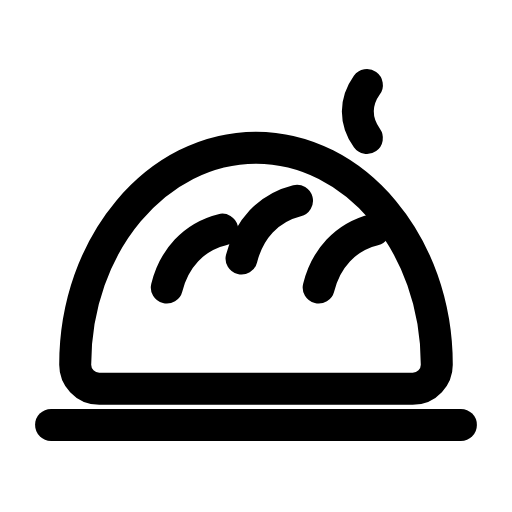
t = 0.00 s
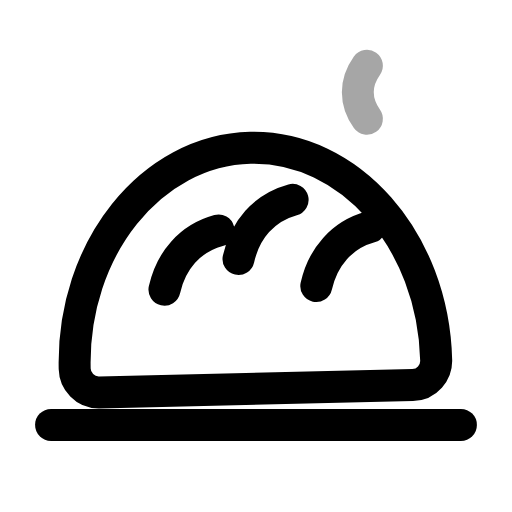
t = 0.29 s
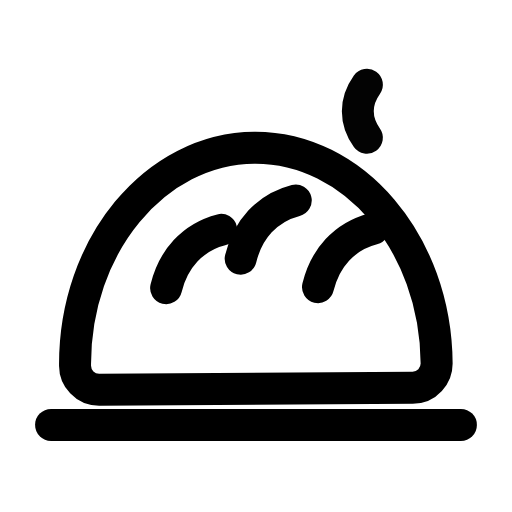
t = 0.55 s
t = 0.80 s: frame unchanged from t = 0.00 s, image omitted
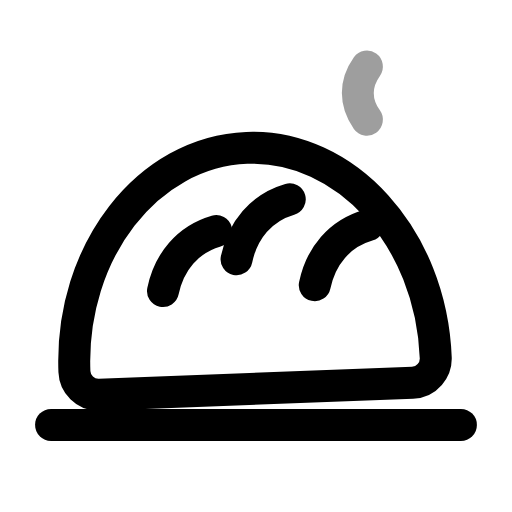
t = 1.12 s
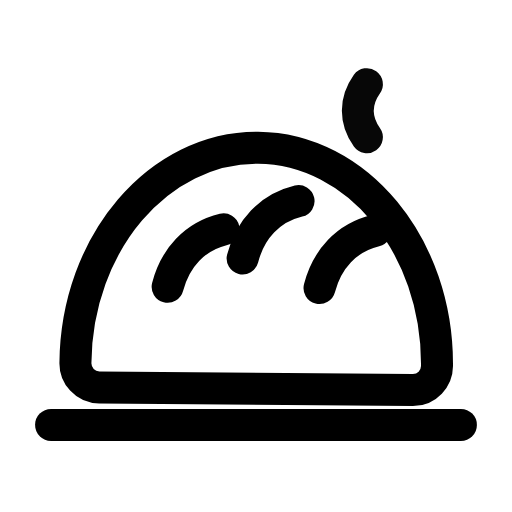
t = 1.37 s

The animated SVG that drew these frames (rendered in a browser with its animation timeline set to each time). Animation: 3 SMIL elements (animate=1,animateTransform=2); one cycle of 1.65 s, repeats indefinitely.

<svg xmlns="http://www.w3.org/2000/svg" width="24" height="24" viewBox="0 0 24 24" fill="none"><g transform="translate(-1.56 -0.987) scale(1.13)"><g><animateTransform attributeName="transform" type="rotate" values="0 12 17;2.8 12 17;-2.2 12 17;0 12 17;0 12 17;-2.2 12 17;2.8 12 17;0 12 17;0 12 17" keyTimes="0;0.135;0.2925;0.45;0.6;0.705;0.81;0.9;1" dur="1.65s" repeatCount="indefinite" calcMode="spline" keySplines="0.16 1 0.3 1;0.16 1 0.3 1;0.16 1 0.3 1;0.16 1 0.3 1;0.16 1 0.3 1;0.16 1 0.3 1;0.16 1 0.3 1;0.16 1 0.3 1"/><path stroke="currentColor" stroke-width="1.327" stroke-linecap="round" stroke-linejoin="round" fill="none" d="M4.5 16C4.5 11 7.9 7 12 7S19.5 11 19.5 16C19.5 16.5 19.1 17 18.5 17L5.5 17C4.9 17 4.5 16.5 4.5 16Z"></path><path stroke="currentColor" stroke-width="1.327" stroke-linecap="round" stroke-linejoin="round" fill="none" d="M8.3 12.8C8.6 11.6 9.4 10.7 10.6 10.4"></path><path stroke="currentColor" stroke-width="1.327" stroke-linecap="round" stroke-linejoin="round" fill="none" d="M11.4 11.6C11.7 10.4 12.5 9.5 13.7 9.2"></path><path stroke="currentColor" stroke-width="1.327" stroke-linecap="round" stroke-linejoin="round" fill="none" d="M14.6 12.8C14.9 11.6 15.7 10.7 16.9 10.4"></path></g><line stroke="currentColor" stroke-width="1.327" stroke-linecap="round" stroke-linejoin="round" fill="none" x1="3.5" y1="18.5" x2="20.5" y2="18.5"></line><path stroke="currentColor" stroke-width="1.327" stroke-linecap="round" stroke-linejoin="round" fill="none" d="M16.6 4.4C16.1 5.1 16.1 5.9 16.6 6.6"><animateTransform attributeName="transform" type="translate" values="0 0;0 -0.8;0 0;0 0;0 -0.8;0 0;0 0" keyTimes="0;0.18;0.45;0.6;0.78;0.9;1" dur="1.65s" repeatCount="indefinite" calcMode="spline" keySplines="0.16 1 0.3 1;0.16 1 0.3 1;0.16 1 0.3 1;0.16 1 0.3 1;0.16 1 0.3 1;0.16 1 0.3 1"/><animate attributeName="opacity" values="1;0.35;1;1;0.35;1;1" keyTimes="0;0.18;0.45;0.6;0.78;0.9;1" dur="1.65s" repeatCount="indefinite" calcMode="spline" keySplines="0.16 1 0.3 1;0.16 1 0.3 1;0.16 1 0.3 1;0.16 1 0.3 1;0.16 1 0.3 1;0.16 1 0.3 1"/></path></g></svg>
